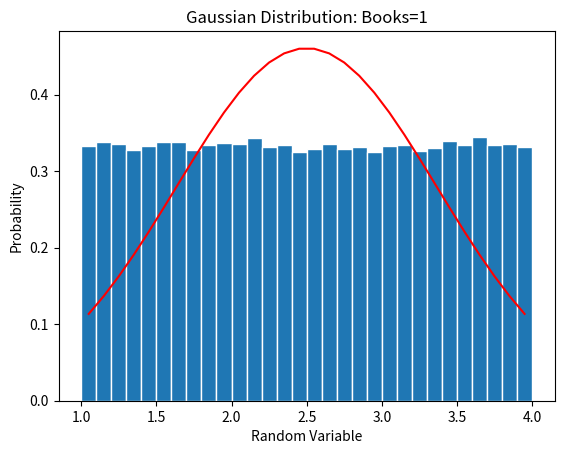

The matplotlib source for this figure:
# The Central Limit Theorem

import numpy as np
import random 
import matplotlib.pyplot as plt


# Plot the Gaussian Function
def gaussian(mu,sig,z):
    f=np.exp(-(z-mu)**2/(2*sig**2))/(sig*np.sqrt(2*np.pi))
    return f

def CentralLim(nbooks): 
    # Generate the values of the RV x
    N = 100000; a = 1.0; b = 4.0; 
    mu_x = (a+b)/2; sig_x=np.sqrt((b-a)**2/12)
    X = np.zeros((N,1))
    for k in range (0,N):
        x=np.random.uniform(a,b,nbooks)
        w=np.sum(x)
        X[k]=w

    # Create bins and historgram
    nbins=30;       # Number of bins
    edgecolor='w'   # Color separating bars in the bargraph
    bins=[float(x) for x in np.linspace(nbooks*a, nbooks*b, nbins+1)]
    h1, bin_edges = np.histogram(X,bins,density=True)
    # Define poits on the horizontal axis
    be1=bin_edges[0:np.size(bin_edges)-1]
    be2=bin_edges[1:np.size(bin_edges)]
    b1=(be1+be2)/2

    barwidth=b1[1]-b1[0] # Width of bars in the bargraph
    plt.close('all')

    # Plot the Bar Graph
    fig1=plt.figure(1)
    plt.bar(b1,h1,width=barwidth,edgecolor=edgecolor)



    f=gaussian(mu_x*nbooks,sig_x*np.sqrt(nbooks),b1)
    plt.plot(b1,f,'r')
    plt.title('Gaussian Distribution: Books={}'.format(nbooks))
    plt.xlabel('Random Variable')
    plt.ylabel('Probability')
    plt.show()

    # Calculate mean and standard deviation
    mu_x=(a+b)/2 * nbooks
    sig_x=np.sqrt((b-a)**2/12) * np.sqrt(nbooks)

    print("Calculations for {} books".format(nbooks))
    print("Median: " + str(mu_x))
    print("Standard Deviation: " + str(sig_x))
    print("")


def main():

    n = (1,5,15); 

    CentralLim(1)

if __name__== "__main__":
    main()